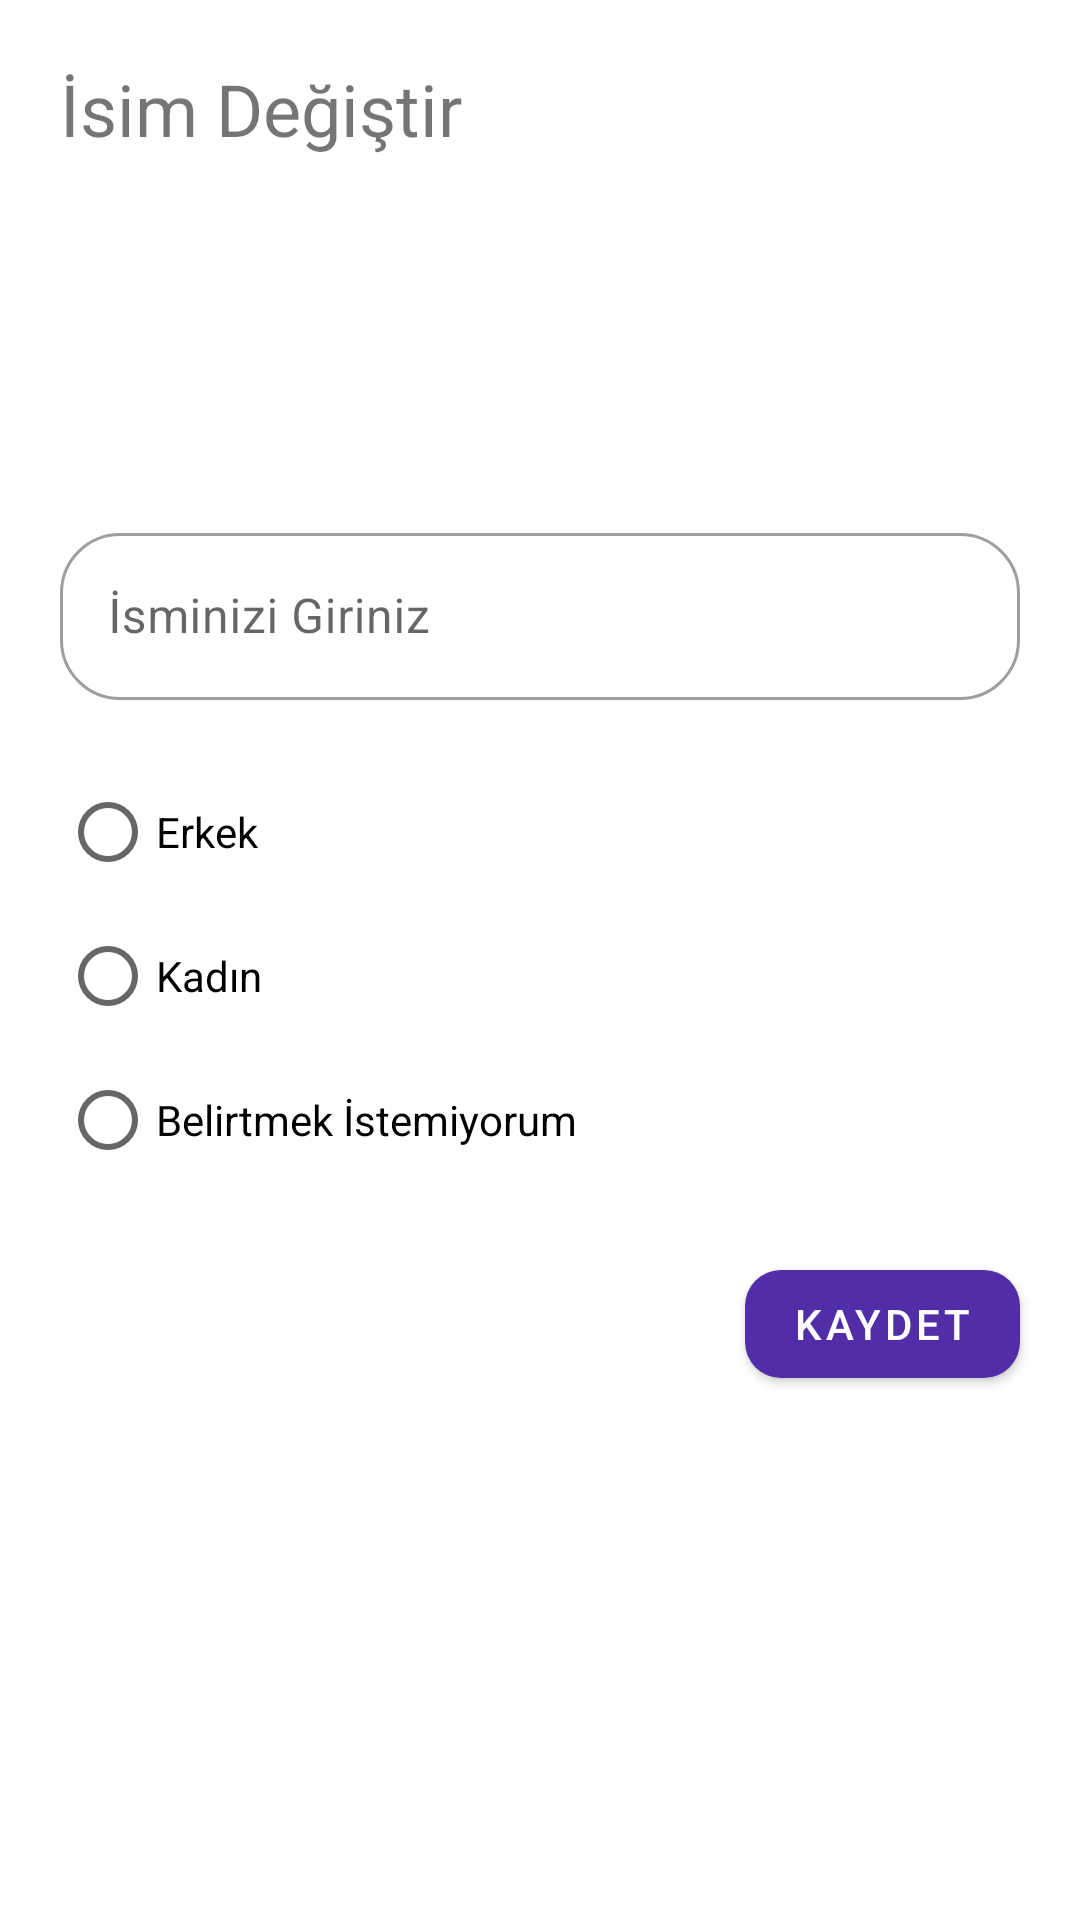

Write the Android layout XML for this screen, with the resource values it uses.
<!-- AndroidManifest.xml: application theme Theme.MoneyManager -->
<!-- res/layout/fragment_isim.xml -->
<?xml version="1.0" encoding="utf-8"?>
<ScrollView xmlns:android="http://schemas.android.com/apk/res/android"
    xmlns:app="http://schemas.android.com/apk/res-auto"
    xmlns:tools="http://schemas.android.com/tools"
    android:layout_width="match_parent"
    android:layout_height="match_parent"
    tools:context=".fragments.IsimFragment">

    <androidx.constraintlayout.widget.ConstraintLayout
        android:layout_width="match_parent"
        android:layout_height="wrap_content">

        <com.google.android.material.textview.MaterialTextView
            android:id="@+id/isim_degistir_id"
            android:layout_width="match_parent"
            android:layout_height="wrap_content"
            android:gravity="start|top"
            android:padding="20dp"
            android:text="@string/isim_degistir"
            android:textSize="24sp"
            app:layout_constraintStart_toStartOf="parent"
            app:layout_constraintTop_toTopOf="parent" />

        <com.google.android.material.textfield.TextInputLayout
            android:id="@+id/outlinedTextField"
            style="@style/Widget.MaterialComponents.TextInputLayout.OutlinedBox"
            android:layout_width="match_parent"
            android:layout_height="wrap_content"
            android:layout_marginStart="20dp"
            android:layout_marginTop="100dp"
            android:layout_marginEnd="20dp"
            android:hint="@string/isminizi_giriniz"
            app:boxCornerRadiusBottomEnd="20dp"
            app:boxCornerRadiusBottomStart="20dp"
            app:boxCornerRadiusTopEnd="20dp"
            app:boxCornerRadiusTopStart="20dp"
            app:layout_constraintStart_toStartOf="parent"
            app:layout_constraintTop_toBottomOf="@id/isim_degistir_id">

            <com.google.android.material.textfield.TextInputEditText
                android:id="@+id/isim_gir_edittext"
                android:layout_width="match_parent"
                android:layout_height="wrap_content" />

        </com.google.android.material.textfield.TextInputLayout>

        <RadioGroup
            android:id="@+id/radioGroup"
            android:layout_width="match_parent"
            android:layout_height="wrap_content"
            android:layout_margin="20dp"
            app:layout_constraintTop_toBottomOf="@id/outlinedTextField">

            <RadioButton
                android:id="@+id/radio_button_1"
                android:layout_width="match_parent"
                android:layout_height="match_parent"
                android:text="@string/erkek" />

            <RadioButton
                android:id="@+id/radio_button_2"
                android:layout_width="match_parent"
                android:layout_height="match_parent"
                android:text="@string/kadin" />

            <RadioButton
                android:id="@+id/radio_button_3"
                android:layout_width="match_parent"
                android:layout_height="match_parent"
                android:text="@string/belirtmek_istemiyorum" />
        </RadioGroup>

        <com.google.android.material.button.MaterialButton
            android:id="@+id/isim_degistir_kaydet_btn"
            android:layout_width="wrap_content"
            android:layout_height="wrap_content"
            android:layout_marginTop="20dp"
            android:layout_marginEnd="20dp"
            android:gravity="center"
            android:text="@string/kaydet"
            app:cornerRadius="12dp"
            app:layout_constraintEnd_toEndOf="parent"
            app:layout_constraintTop_toBottomOf="@id/radioGroup" />
    </androidx.constraintlayout.widget.ConstraintLayout>
</ScrollView>
<!-- resources referenced by this layout -->
<resources>
  <string name="belirtmek_istemiyorum">Belirtmek İstemiyorum</string>
  <string name="erkek">Erkek</string>
  <string name="isim_degistir">İsim Değiştir</string>
  <string name="isminizi_giriniz">İsminizi Giriniz</string>
  <string name="kadin">Kadın</string>
  <string name="kaydet">Kaydet</string>
  <style name="Theme.MoneyManager" parent="Theme.MaterialComponents.DayNight.DarkActionBar">
          
          <item name="colorPrimary">@color/ic_launcher_background</item>
          <item name="colorPrimaryVariant">@color/ic_background_dark</item>
          <item name="colorOnPrimary">@color/white</item>
          
          <item name="colorSecondary">@color/ic_background_secondary</item>
          <item name="colorSecondaryVariant">@color/ic_background_secondary_dark</item>
          <item name="colorOnSecondary">@color/white</item>
          
          <item name="android:statusBarColor" tools:targetApi="l">?attr/colorPrimaryVariant</item>
          
      </style>
  <color name="ic_launcher_background">#512da8</color>
  <color name="ic_background_dark">#140078</color>
  <color name="white">#FFFFFFFF</color>
  <color name="ic_background_secondary">#00695c</color>
  <color name="ic_background_secondary_dark">#003d33</color>
</resources>
